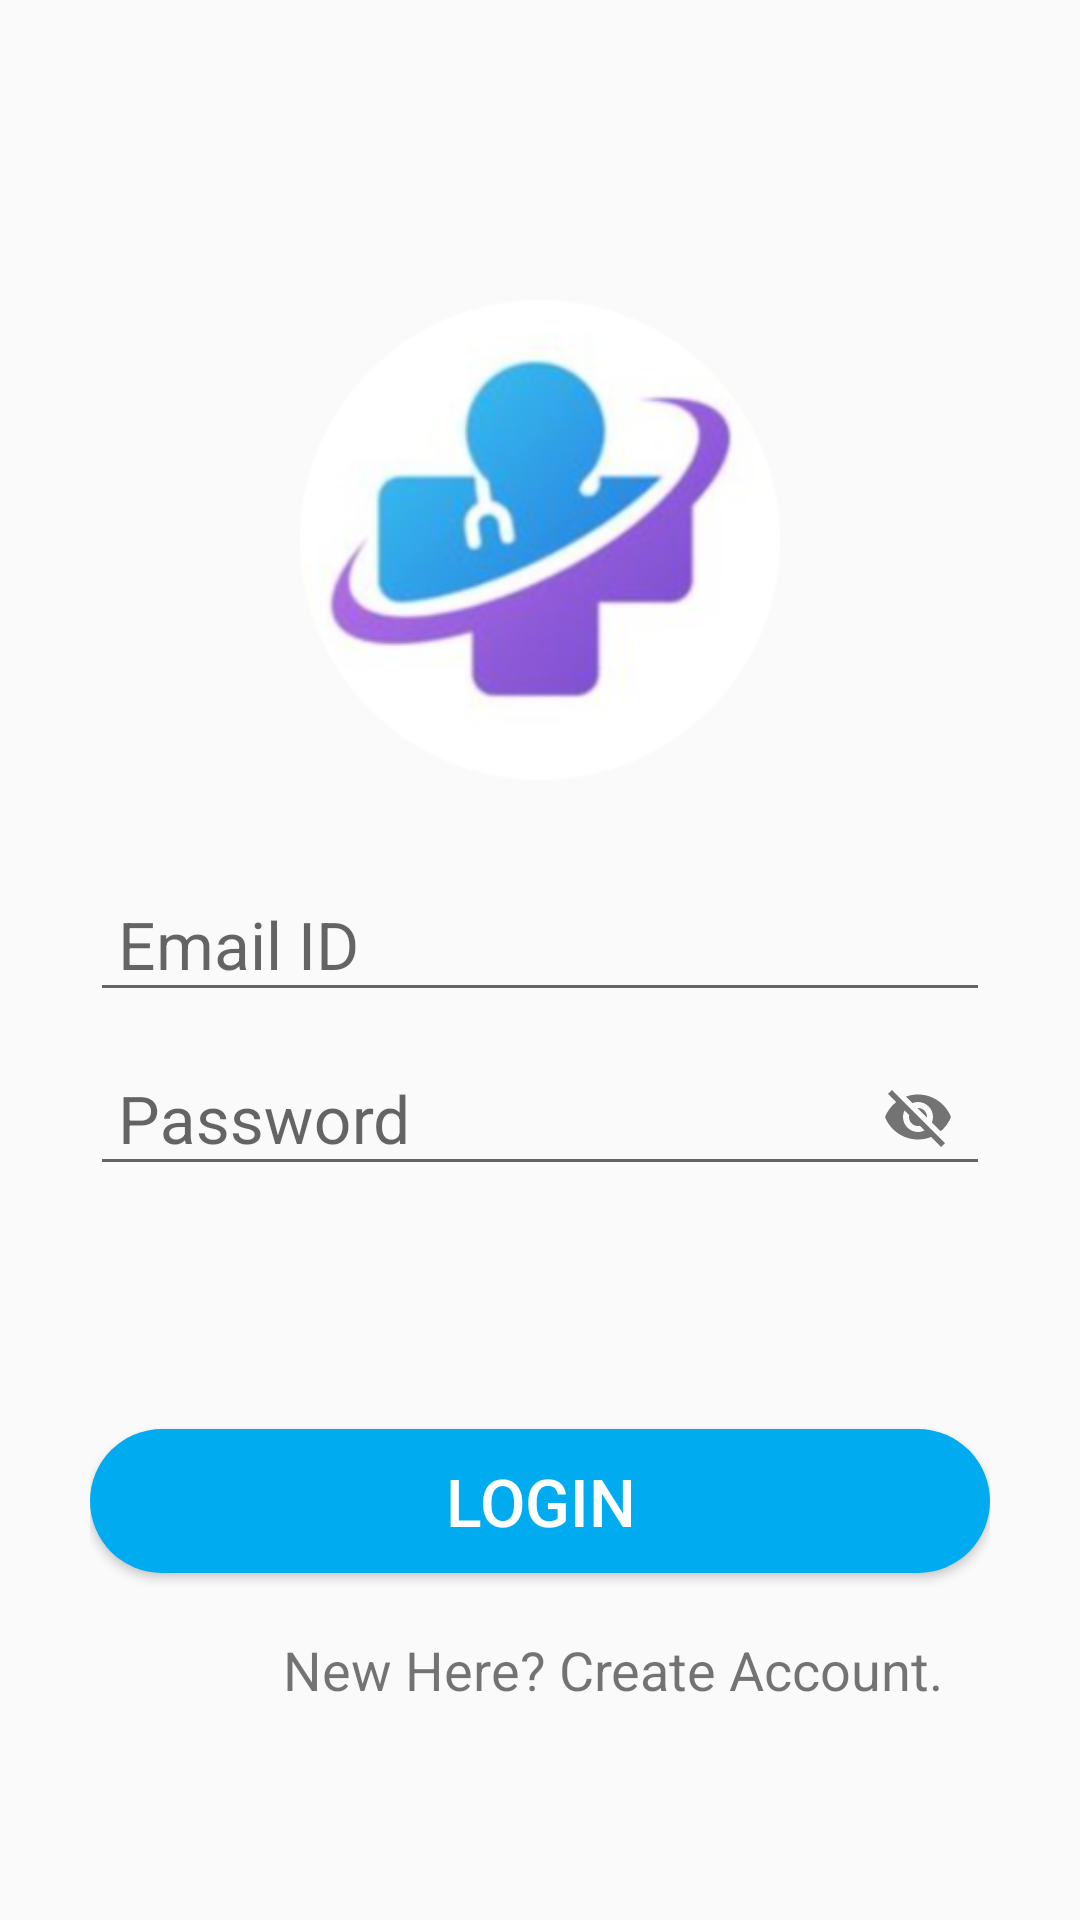

Here is an Android app screen rendered from its layout file. Give the layout XML and the strings, colors and styles it references.
<!-- AndroidManifest.xml: application theme AppTheme -->
<!-- res/layout/activity_login.xml -->
<?xml version="1.0" encoding="utf-8"?>
<LinearLayout xmlns:android="http://schemas.android.com/apk/res/android"
    xmlns:app="http://schemas.android.com/apk/res-auto"
    xmlns:tools="http://schemas.android.com/tools"
    android:layout_width="match_parent"
    android:layout_height="match_parent"
    tools:context=".LoginActivity"
    android:padding="30dp"
    android:orientation="vertical">

<ImageView
    android:layout_width="match_parent"
    android:layout_height="200dp"
    android:src="@drawable/yp_logo"
    android:layout_marginTop="50dp"
    android:padding="20dp"/>

<com.google.android.material.textfield.TextInputLayout

    android:layout_width="match_parent"
    android:layout_height="wrap_content"
    android:focusable="true"
    android:focusableInTouchMode="true">

    <EditText
        android:id="@+id/Email"
        android:layout_width="match_parent"
        android:layout_height="wrap_content"
        android:hint=" Email ID"
        android:ems="10"
        android:inputType="textEmailAddress"
        android:textSize="22sp"/>


</com.google.android.material.textfield.TextInputLayout>

<com.google.android.material.textfield.TextInputLayout
    android:layout_width="match_parent"
    android:layout_height="wrap_content"
    android:focusable="true"
    android:focusableInTouchMode="true"
    app:passwordToggleEnabled="true">>

    <EditText
        android:id="@+id/Password"
        android:layout_width="match_parent"
        android:layout_height="wrap_content"
        android:hint=" Password"
        android:ems="10"
        android:inputType="text"
        android:textSize="22sp"/>


</com.google.android.material.textfield.TextInputLayout>

<Button
    android:id="@+id/LoginBtn"
    android:layout_width="match_parent"
    android:layout_height="wrap_content"
    android:text="Login"
    android:textSize="22sp"
    android:textColor="#ffffff"
    android:background="@drawable/buttonrounded"
    android:layout_marginTop="80dp"/>


<TextView
    android:id="@+id/CreateBtn"
    android:layout_width="349dp"
    android:layout_height="42dp"
    android:layout_marginTop="20dp"
    android:text="New Here? Create Account."
    android:textAlignment="center"
    android:textSize="18sp" />



</LinearLayout>
<!-- resources referenced by this layout -->
<resources>
  <!-- drawable buttonrounded (drawable) -->
  <?xml version="1.0" encoding="utf-8"?>
  <shape xmlns:android="http://schemas.android.com/apk/res/android" android:shape="rectangle">
          <solid
              android:color="@color/colorAccent"
              />
      <corners
          android:radius="25dp"/>
  
  </shape>
  <!-- drawable yp_logo: png bitmap (drawable, 51970 bytes) -->
  <style name="AppTheme" parent="Theme.AppCompat.Light.DarkActionBar">
          
          <item name="colorPrimary">@color/colorPrimary</item>
          <item name="colorPrimaryDark">@color/colorPrimaryDark</item>
          <item name="colorAccent">@color/colorAccent</item>
      </style>
  <color name="colorAccent">#00ABF0</color>
  <color name="colorPrimary">#663AB2</color>
  <color name="colorPrimaryDark">#3700B3</color>
</resources>
